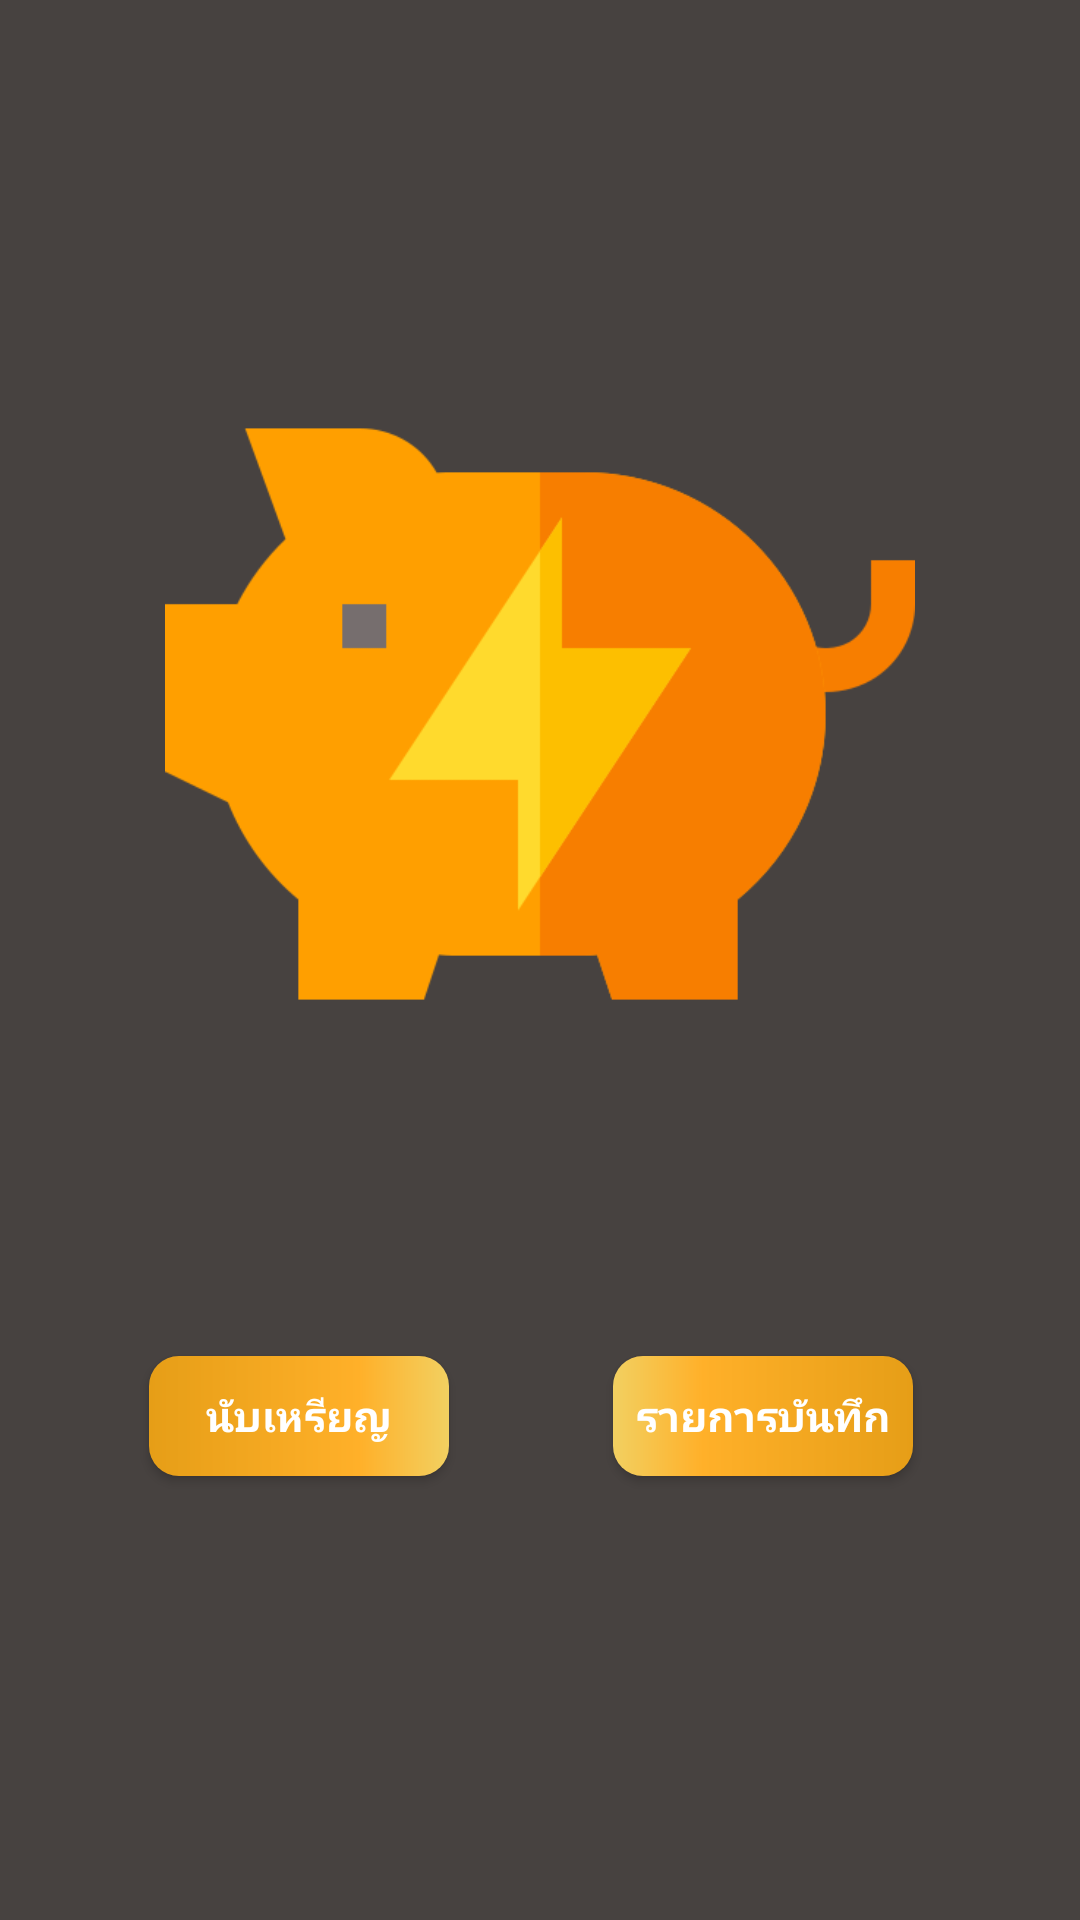

Reconstruct the res/layout file that produces this screen, plus the resources it refers to.
<!-- AndroidManifest.xml: application theme AppTheme -->
<!-- res/layout/activity_main.xml -->
<?xml version="1.0" encoding="utf-8"?>
<android.support.constraint.ConstraintLayout xmlns:android="http://schemas.android.com/apk/res/android"
    xmlns:app="http://schemas.android.com/apk/res-auto"
    xmlns:tools="http://schemas.android.com/tools"
    android:layout_width="match_parent"
    android:layout_height="match_parent"
    android:background="#474240"
    tools:context="com.akexorcist.cameraapi.MainActivity">

    <Button
        android:id="@+id/btnCameraApiV1"
        android:layout_width="100dp"
        android:layout_height="40dp"
        android:layout_marginStart="8dp"
        android:layout_marginTop="452dp"
        android:layout_marginEnd="8dp"
        android:background="@drawable/button_background"
        android:text="@string/camera_api_v1"
        android:textColor="@color/white"
        android:textStyle="bold"
        app:layout_constraintEnd_toEndOf="parent"
        app:layout_constraintHorizontal_bias="0.171"
        app:layout_constraintStart_toStartOf="parent"
        app:layout_constraintTop_toTopOf="parent" />

    <Button
        android:layout_width="100dp"
        android:layout_height="40dp"
        android:textColor="@color/white"
        android:textStyle="bold"
        android:id="@+id/btnActivity2"
        android:layout_marginStart="8dp"
        android:layout_marginTop="452dp"
        android:layout_marginEnd="8dp"
        android:background="@drawable/button_backgoud2"
        android:text="@string/camera_api_v2"
        app:layout_constraintEnd_toEndOf="parent"
        app:layout_constraintHorizontal_bias="0.805"
        app:layout_constraintStart_toStartOf="parent"
        app:layout_constraintTop_toTopOf="parent" />

    <ImageView
        android:id="@+id/imageView4"
        android:layout_width="250dp"
        android:layout_height="250dp"
        app:layout_constraintBottom_toBottomOf="parent"
        app:layout_constraintEnd_toEndOf="parent"
        app:layout_constraintStart_toStartOf="parent"
        app:layout_constraintTop_toTopOf="parent"
        app:layout_constraintVertical_bias="0.29000002"
        app:srcCompat="@drawable/save"
        tools:ignore="MissingConstraints" />

</android.support.constraint.ConstraintLayout>
<!-- resources referenced by this layout -->
<resources>
  <color name="white">#FFFFFF</color>
  <!-- drawable button_backgoud2 (drawable) -->
  <?xml version="1.0" encoding="utf-8"?>
  <shape xmlns:android="http://schemas.android.com/apk/res/android" android:shape="rectangle" >
      <corners
          android:topLeftRadius="10dp"
          android:topRightRadius="10dp"
          android:bottomLeftRadius="10dp"
          android:bottomRightRadius="10dp"
          />
      <gradient
          android:angle="0"
          android:centerX="30%"
          android:centerColor="#FFB029"
          android:startColor="#F2D061"
          android:endColor="#E69E17"
          android:type="linear"
          />
      <padding
          android:left="0dp"
          android:top="0dp"
          android:right="0dp"
          android:bottom="0dp"
          />
      <size
          android:width="100dp"
          android:height="20dp"
          />
  </shape>
  <!-- drawable button_background (drawable) -->
  <?xml version="1.0" encoding="utf-8"?>
  <shape xmlns:android="http://schemas.android.com/apk/res/android" android:shape="rectangle" >
      <corners
          android:topLeftRadius="10dp"
          android:topRightRadius="10dp"
          android:bottomLeftRadius="10dp"
          android:bottomRightRadius="10dp"
          />
      <gradient
          android:angle="0"
          android:centerX="70%"
          android:centerColor="#FFB029"
          android:startColor="#E69E17"
          android:endColor="#F2D061"
          android:type="linear"
          />
      <padding
          android:left="0dp"
          android:top="0dp"
          android:right="0dp"
          android:bottom="0dp"
          />
      <size
          android:width="100dp"
          android:height="20dp"
          />
  </shape>
  <!-- drawable save: png bitmap (drawable-v24, 11833 bytes) -->
  <string name="camera_api_v1">นับเหรียญ</string>
  <string name="camera_api_v2">รายการบันทึก</string>
  <style name="AppTheme" parent="Theme.AppCompat.Light.DarkActionBar">
          
          <item name="colorPrimary">@color/colorPrimary</item>
          <item name="colorPrimaryDark">@color/colorPrimaryDark</item>
          <item name="colorAccent">@color/colorAccent</item>
      </style>
  <color name="colorPrimary">#FFAF1A</color>
  <color name="colorPrimaryDark">#474240</color>
  <color name="colorAccent">#FF4081</color>
</resources>
